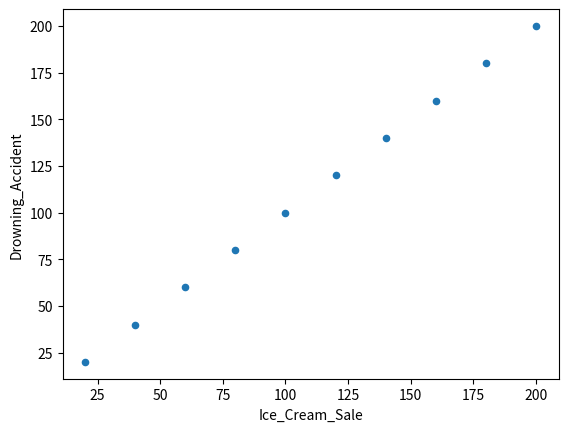

Generate this figure with matplotlib:
import pandas as pd
import matplotlib.pyplot as plt

Drowning_Accident = [20,40,60,80,100,120,140,160,180,200]
Ice_Cream_Sale = [20,40,60,80,100,120,140,160,180,200]
Drowning = {"Drowning_Accident": [20,40,60,80,100,120,140,160,180,200],
"Ice_Cream_Sale": [20,40,60,80,100,120,140,160,180,200]}
Drowning = pd.DataFrame(data=Drowning)

Drowning.plot(x="Ice_Cream_Sale", y="Drowning_Accident", kind="scatter")
plt.show()

correlation_beach = Drowning.corr()
print(correlation_beach)